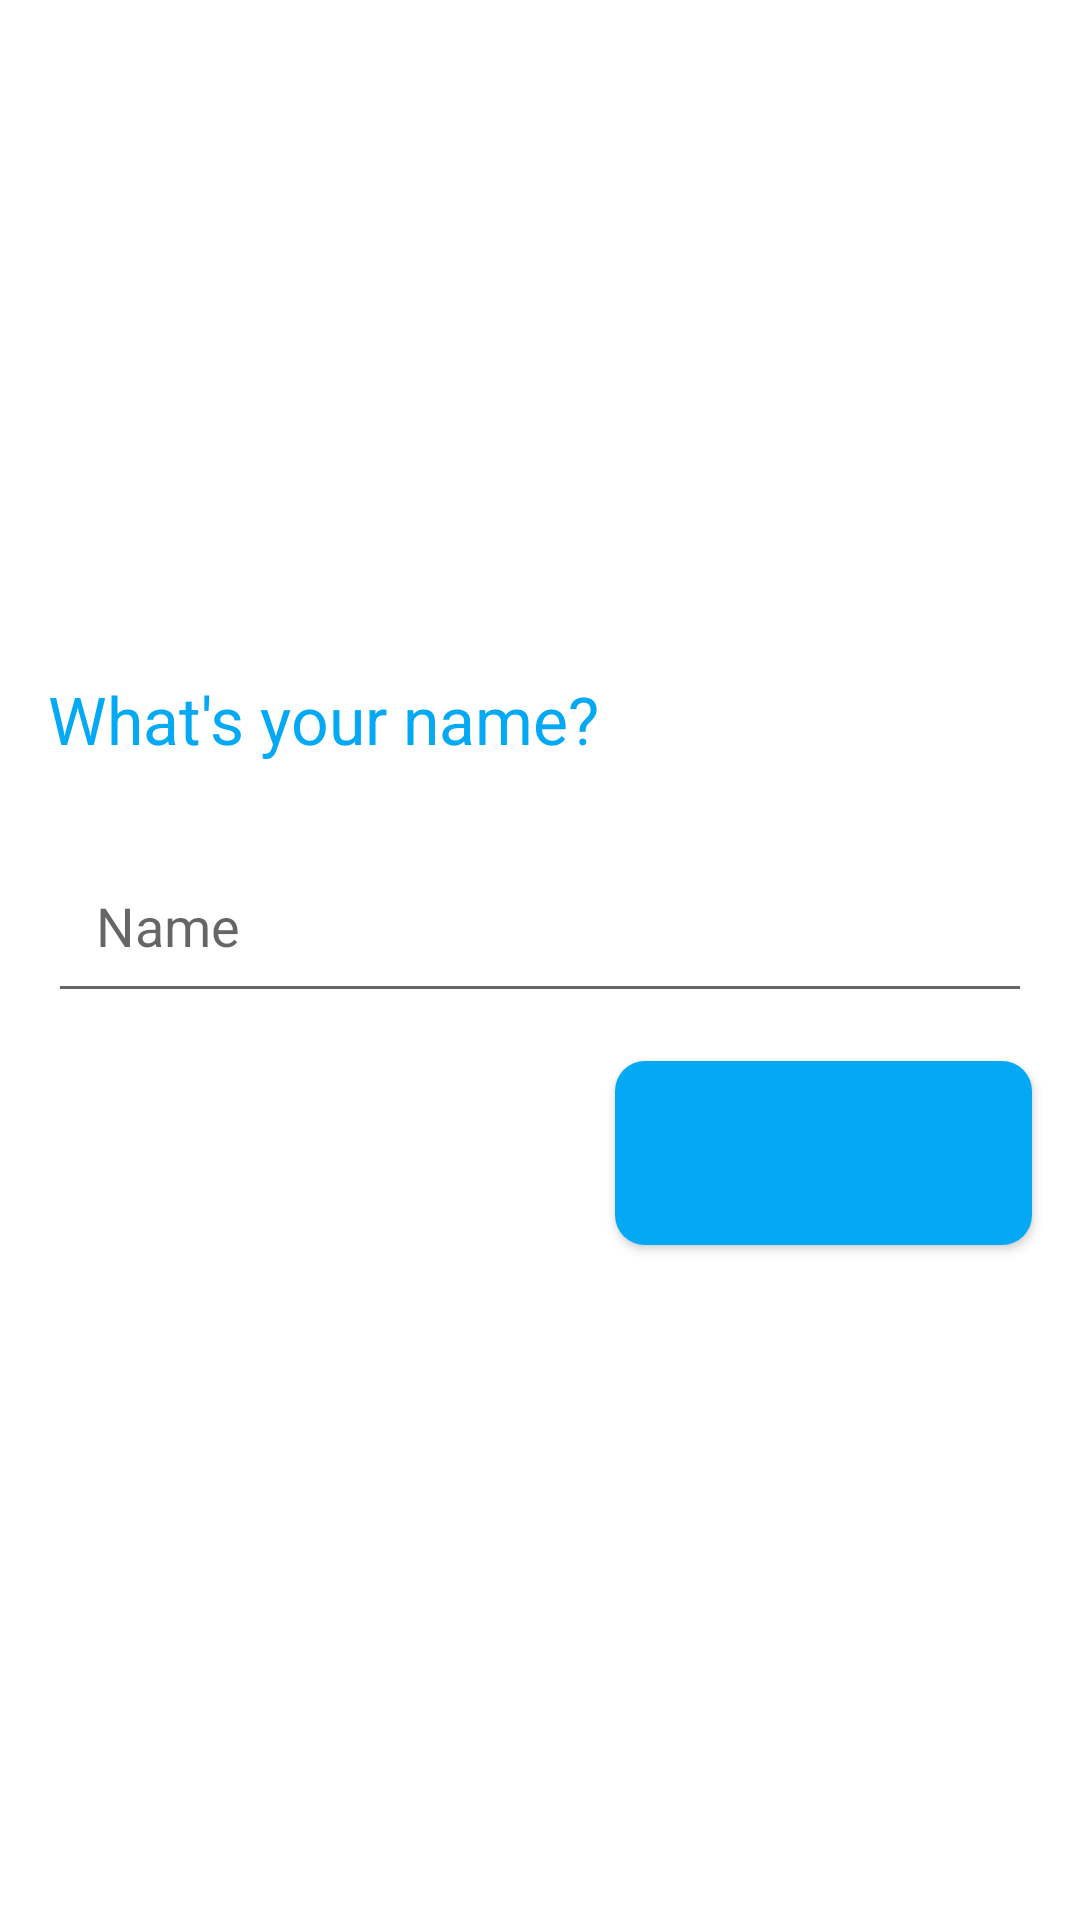

Layout XML and referenced resources for this Android screen:
<!-- AndroidManifest.xml: application theme AppTheme -->
<!-- res/layout/fragment_login.xml -->
<?xml version="1.0" encoding="utf-8"?>
<LinearLayout
    xmlns:android="http://schemas.android.com/apk/res/android"
    xmlns:app="http://schemas.android.com/apk/res-auto"
    xmlns:tools="http://schemas.android.com/tools"
    android:layout_width="match_parent"
    android:layout_height="match_parent"
    tools:context=".LoginFragment"
    android:background="@color/white"
    android:orientation="vertical"
    android:gravity="center"
    android:layout_marginStart="@dimen/activity_horizontal_margin"
    android:layout_marginEnd="@dimen/activity_horizontal_margin">

    <TextView
        android:id="@+id/name_txtview"
        android:layout_width="match_parent"
        android:layout_height="wrap_content"
        android:text="@string/what_s_your_name"
        android:textColor="@color/colorPrimary"
        android:textSize="22sp"
        android:layout_marginStart="@dimen/activity_horizontal_margin"
        android:layout_marginEnd="@dimen/activity_horizontal_margin"/>
    <com.google.android.material.textfield.TextInputLayout
        android:id="@+id/username_textinputlayout"
        android:layout_width="match_parent"
        android:layout_height="wrap_content"
        android:layout_marginTop="16dp"
        android:layout_marginStart="@dimen/activity_horizontal_margin"
        android:layout_marginEnd="@dimen/activity_horizontal_margin">

        <com.google.android.material.textfield.TextInputEditText
            android:id="@+id/username_edittxt"
            android:layout_width="match_parent"
            android:layout_height="wrap_content"
            android:hint="@string/username_edittxt"
            android:padding="@dimen/text_padding"
            android:inputType="text"/>
    </com.google.android.material.textfield.TextInputLayout>


    <Button
        android:id="@+id/login_btn"
        android:layout_width="wrap_content"
        android:layout_height="wrap_content"
        android:layout_marginEnd="@dimen/activity_horizontal_margin"
        android:layout_marginTop="@dimen/activity_horizontal_margin"
        android:text="Continue"
        android:background="@drawable/rounded_button"
        android:textColor="@color/colorPrimary"
        android:textSize="22sp"
        android:layout_gravity="end"
        android:gravity="end"
        android:padding="@dimen/text_padding"/>

</LinearLayout>
<!-- resources referenced by this layout -->
<resources>
  <color name="colorPrimary">#03A9F4</color>
  <color name="white">#fff</color>
  <dimen name="activity_horizontal_margin">16dp</dimen>
  <dimen name="text_padding">16dp</dimen>
  <!-- drawable rounded_button (drawable) -->
  <?xml version="1.0" encoding="UTF-8"?>
  <shape xmlns:android="http://schemas.android.com/apk/res/android"
      android:shape="rectangle">
  
      <solid android:color="@color/colorPrimary" />
  
      <corners
          android:bottomLeftRadius="@dimen/rounded_btn_radius"
          android:bottomRightRadius="@dimen/rounded_btn_radius"
          android:topLeftRadius="@dimen/rounded_btn_radius"
          android:topRightRadius="@dimen/rounded_btn_radius" />
  
  </shape>
  <string name="username_edittxt">Name</string>
  <string name="what_s_your_name">What\'s your name?</string>
  <style name="AppTheme" parent="Theme.AppCompat.Light.NoActionBar">
          
          <item name="colorPrimary">@color/colorPrimary</item>
          <item name="colorPrimaryDark">@color/colorPrimaryDark</item>
          <item name="colorAccent">@color/colorAccent</item>
          <item name="windowActionBar">false</item>
          <item name="windowNoTitle">true</item>
      </style>
  <dimen name="rounded_btn_radius">10dp</dimen>
  <color name="colorPrimaryDark">#01579B</color>
  <color name="colorAccent">#795548</color>
</resources>
